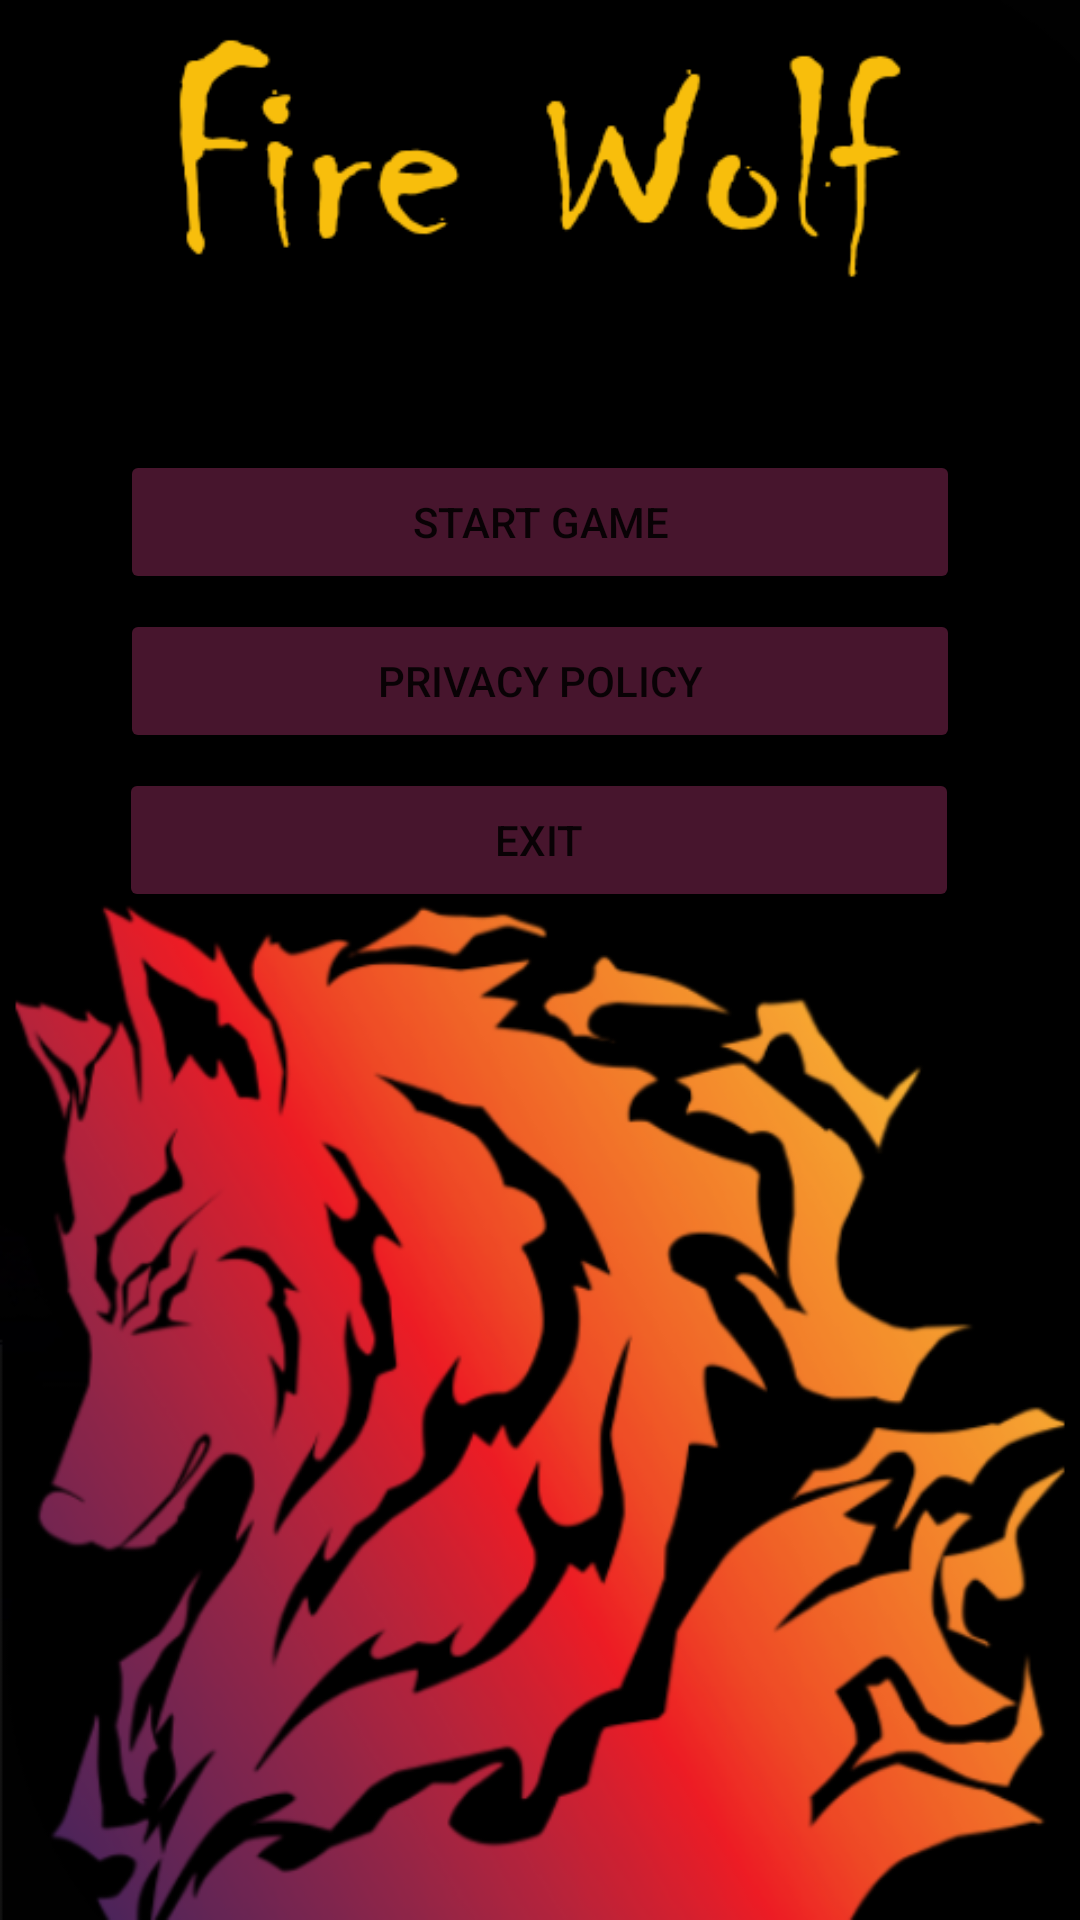

Here is an Android app screen rendered from its layout file. Give the layout XML and the strings, colors and styles it references.
<!-- AndroidManifest.xml: application theme Theme.FireWolf -->
<!-- res/layout/activity_main.xml -->
<?xml version="1.0" encoding="utf-8"?>
<androidx.constraintlayout.widget.ConstraintLayout xmlns:android="http://schemas.android.com/apk/res/android"
    xmlns:app="http://schemas.android.com/apk/res-auto"
    xmlns:tools="http://schemas.android.com/tools"
    android:layout_width="match_parent"
    android:layout_height="match_parent"
    android:background="@drawable/main_background"
    tools:context=".MainActivity">

    <Button
        android:id="@+id/buttonStartGame"
        android:layout_width="280dp"
        android:layout_height="wrap_content"
        android:layout_marginTop="150dp"
        android:backgroundTint="#947A254F"
        android:tag="0"
        android:text="Start Game"
        app:cornerRadius="25dp"
        app:layout_constraintEnd_toEndOf="parent"
        app:layout_constraintStart_toStartOf="parent"
        app:layout_constraintTop_toTopOf="parent" />

    <Button
        android:id="@+id/buttonExit"
        android:layout_width="280dp"
        android:layout_height="wrap_content"
        android:layout_marginTop="5dp"
        android:backgroundTint="#947A254F"
        android:tag="2"
        android:text="Exit"
        app:cornerRadius="25dp"
        app:layout_constraintEnd_toEndOf="parent"
        app:layout_constraintHorizontal_bias="0.496"
        app:layout_constraintStart_toStartOf="parent"
        app:layout_constraintTop_toBottomOf="@+id/buttonPrivacyPolicy" />

    <Button
        android:id="@+id/buttonPrivacyPolicy"
        android:layout_width="280dp"
        android:layout_height="wrap_content"
        android:layout_marginTop="5dp"
        app:cornerRadius="25dp"
        android:backgroundTint="#947A254F"
        android:tag="1"
        android:text="Privacy Policy"
        app:layout_constraintEnd_toEndOf="parent"
        app:layout_constraintStart_toStartOf="parent"
        app:layout_constraintTop_toBottomOf="@+id/buttonStartGame" />
</androidx.constraintlayout.widget.ConstraintLayout>
<!-- resources referenced by this layout -->
<resources>
  <!-- drawable main_background: png bitmap (drawable, 151027 bytes) -->
  <style name="Theme.FireWolf" parent="Theme.MaterialComponents.DayNight.DarkActionBar">
          
          <item name="colorPrimary">@color/purple_500</item>
          <item name="colorPrimaryVariant">@color/purple_700</item>
          <item name="colorOnPrimary">@color/white</item>
          
          <item name="colorSecondary">@color/teal_200</item>
          <item name="colorSecondaryVariant">@color/teal_700</item>
          <item name="colorOnSecondary">@color/black</item>
          
          <item name="android:statusBarColor" tools:targetApi="l">?attr/colorPrimaryVariant</item>
          
      </style>
  <!-- not gathered from this repository: default colours our renderer supplied (Android Studio template values) -->
  <color name="purple_500">#FF6200EE</color>
  <color name="purple_700">#FF3700B3</color>
  <color name="teal_200">#FF03DAC5</color>
  <color name="teal_700">#FF018786</color>
  <color name="black">#FF000000</color>
  <color name="white">#FFFFFFFF</color>
</resources>
